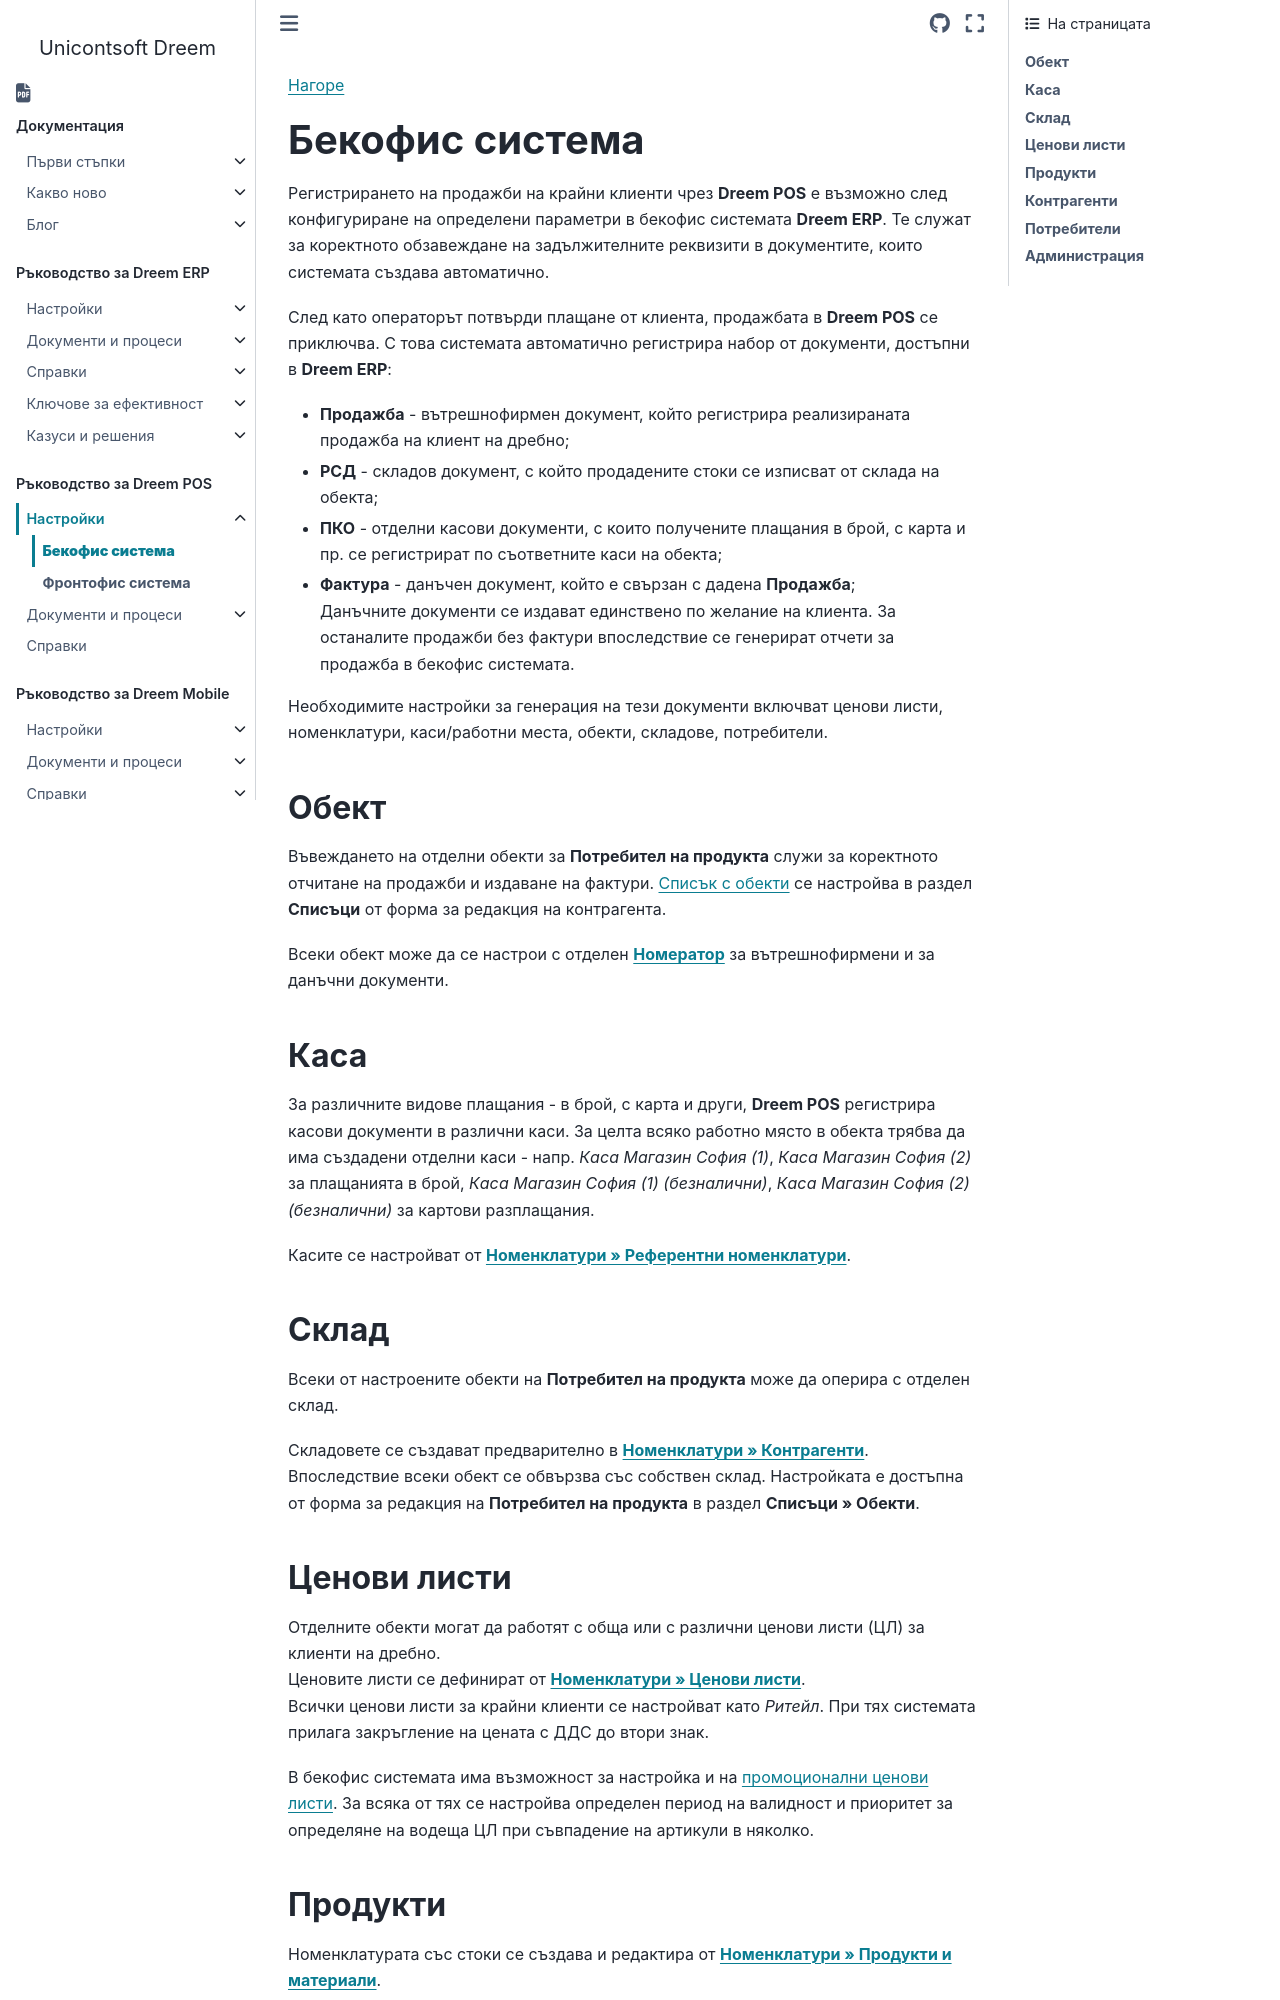

repository: Unicontsoft/unicontsoft.github.io · page: guide/pos/001-pos-ref/001-back-office-settings.html · generator: sphinx

```{only} html
[Нагоре](../000-index)
```

# **Бекофис система**

Регистрирането на продажби на крайни клиенти чрез **Dreem POS** е възможно след конфигуриране на определени параметри в бекофис системата **Dreem ERP**. Те служат за коректното обзавеждане на задължителните реквизити в документите, които системата създава автоматично.  

След като операторът потвърди плащане от клиента, продажбата в **Dreem POS** се приключва. С това системата автоматично регистрира набор от документи, достъпни в **Dreem ERP**:  

   - **Продажба** - вътрешнофирмен документ, който регистрира реализираната продажба на клиент на дребно;  
   - **РСД** - складов документ, с който продадените стоки се изписват от склада на обекта;  
   - **ПКО** - отделни касови документи, с които получените плащания в брой, с карта и пр. се регистрират по съответните каси на обекта;  
   - **Фактура** - данъчен документ, който е свързан с дадена **Продажба**;  
   Данъчните документи се издават единствено по желание на клиента. За останалите продажби без фактури впоследствие се генерират отчети за продажба в бекофис системата.  

Необходимите настройки за генерация на тези документи включват ценови листи, номенклатури, каси/работни места, обекти, складове, потребители.  

## **Обект**

Въвеждането на отделни обекти за **Потребител на продукта** служи за коректното отчитане на продажби и издаване на фактури. [Списък с обекти](../../erp/001-ref/001-nomenclatures/002-contragents.md) се настройва в раздел **Списъци** от форма за редакция на контрагента.  

Всеки обект може да се настрои с отделен [**Номератор**](../../erp/001-ref/004-settings/005-counters.md) за вътрешнофирмени и за данъчни документи.  

## **Каса**

За различните видове плащания - в брой, с карта и други, **Dreem POS** регистрира касови документи в различни каси. За целта всяко работно място в обекта трябва да има създадени отделни каси - напр. *Каса Магазин София (1)*, *Каса Магазин София (2)* за плащанията в брой, *Каса Магазин София (1) (безналични)*, *Каса Магазин София (2) (безналични)* за картови разплащания.  

Касите се настройват от [**Номенклатури » Референтни номенклатури**](../../erp/001-ref/001-nomenclatures/001-ref-nomenclatures.md).
